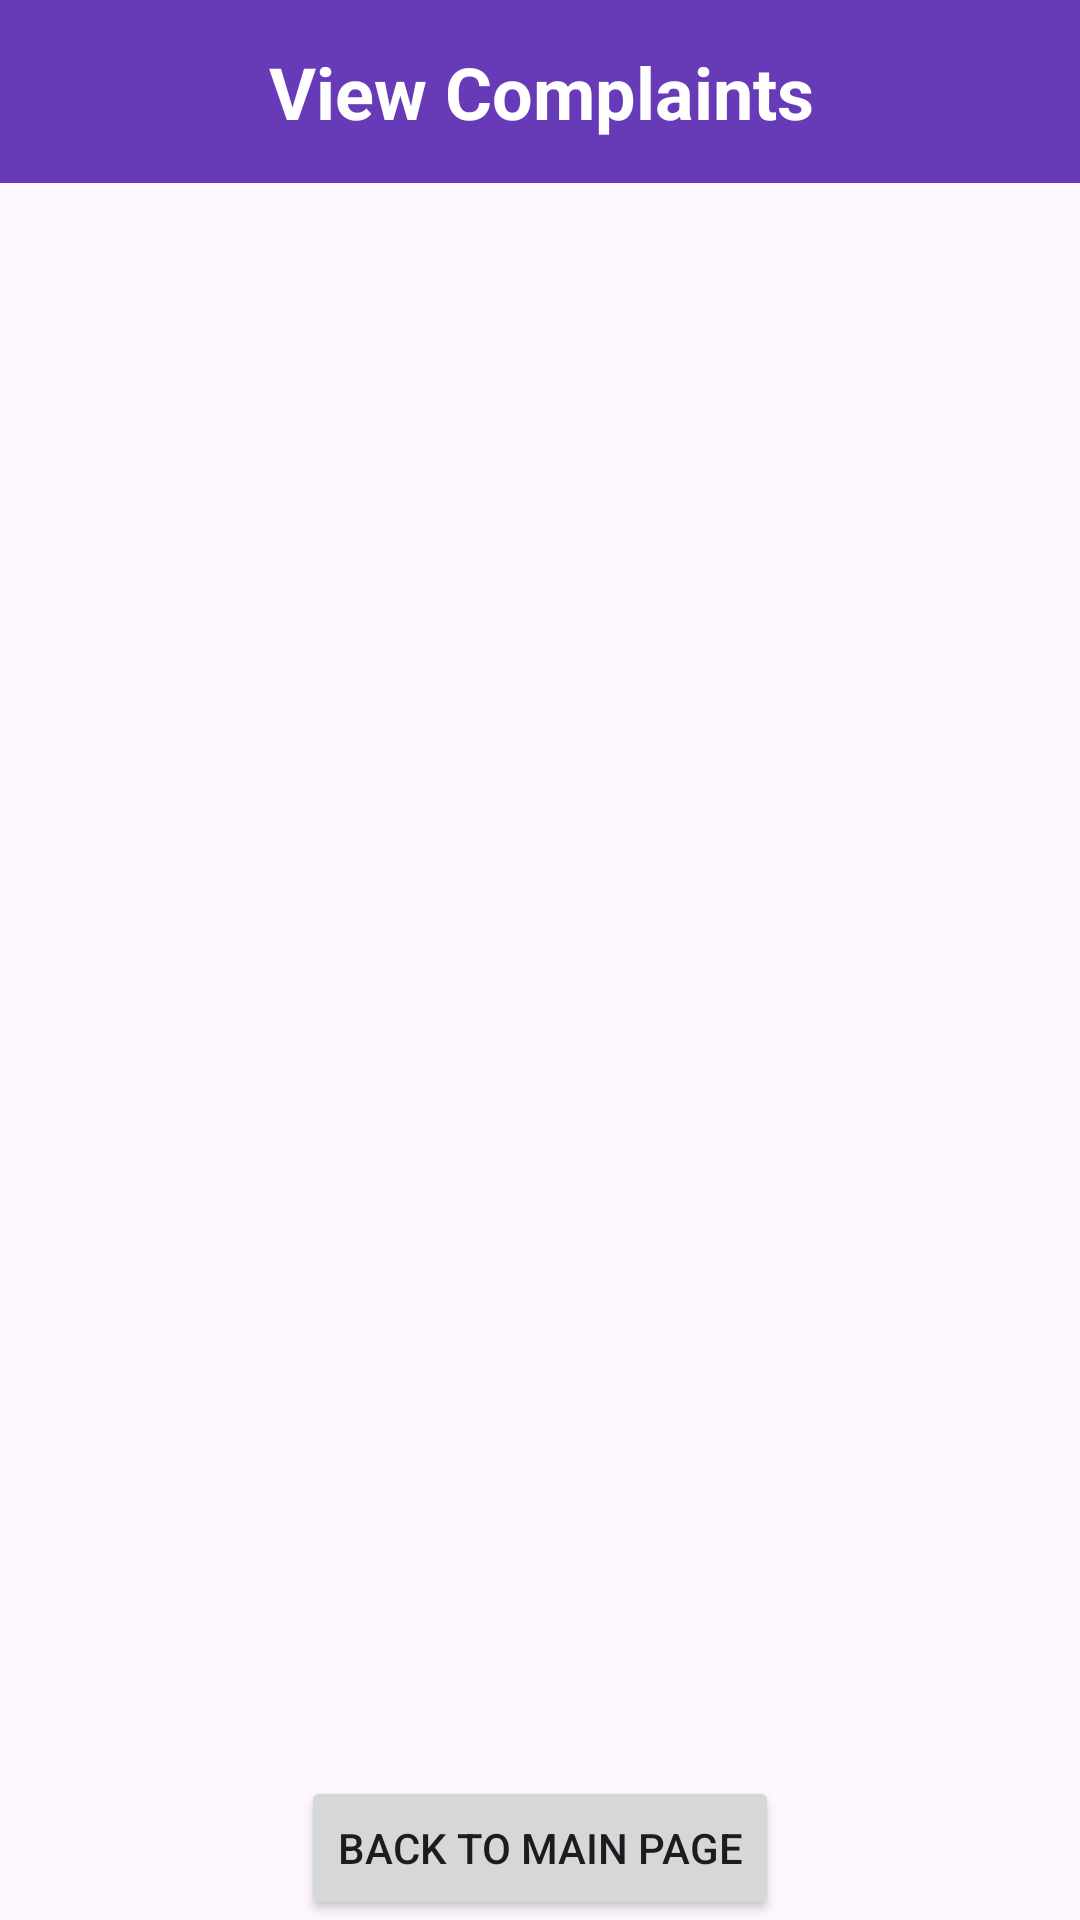

Android layout source for this screen:
<!-- AndroidManifest.xml: application theme Theme.B07_Project -->
<!-- res/layout/activity_receive_complaint.xml -->
<?xml version="1.0" encoding="utf-8"?>
<androidx.constraintlayout.widget.ConstraintLayout xmlns:android="http://schemas.android.com/apk/res/android"
    xmlns:app="http://schemas.android.com/apk/res-auto"
    xmlns:tools="http://schemas.android.com/tools"
    android:layout_width="match_parent"
    android:layout_height="match_parent"
    tools:context=".ComplaintActivity">

    <ListView
        android:id="@+id/complaintsListView"
        android:layout_width="match_parent"
        android:layout_height="wrap_content"
        android:background="?android:attr/selectableItemBackground"
        android:clipToPadding="false"
        android:padding="16dp"
        app:layout_constraintTop_toBottomOf="@+id/ComplaintBanner"></ListView>


    <Button
        android:id="@+id/backToMainButton"
        android:layout_width="wrap_content"
        android:layout_height="wrap_content"
        android:onClick="backToMain"
        android:text="Back to Main Page"
        app:layout_constraintBottom_toBottomOf="parent"
        app:layout_constraintEnd_toEndOf="parent"
        app:layout_constraintStart_toStartOf="parent" />

    <TextView
        android:id="@+id/ComplaintBanner"
        android:layout_width="411dp"
        android:layout_height="61dp"
        android:layout_gravity="center"
        android:background="#673AB7"
        android:gravity="center"
        android:text="View Complaints"
        android:textAlignment="center"
        android:textColor="@color/white"
        android:textSize="24sp"
        android:textStyle="bold"
        app:layout_constraintEnd_toEndOf="parent"
        app:layout_constraintStart_toStartOf="parent"
        app:layout_constraintTop_toTopOf="parent" />

</androidx.constraintlayout.widget.ConstraintLayout>
<!-- resources referenced by this layout -->
<resources>
  <color name="white">#FFFFFFFF</color>
  <style name="Theme.B07_Project" parent="Base.Theme.B07_Project" />
  <style name="Base.Theme.B07_Project" parent="Theme.Material3.DayNight.NoActionBar">
          
          
      </style>
</resources>
